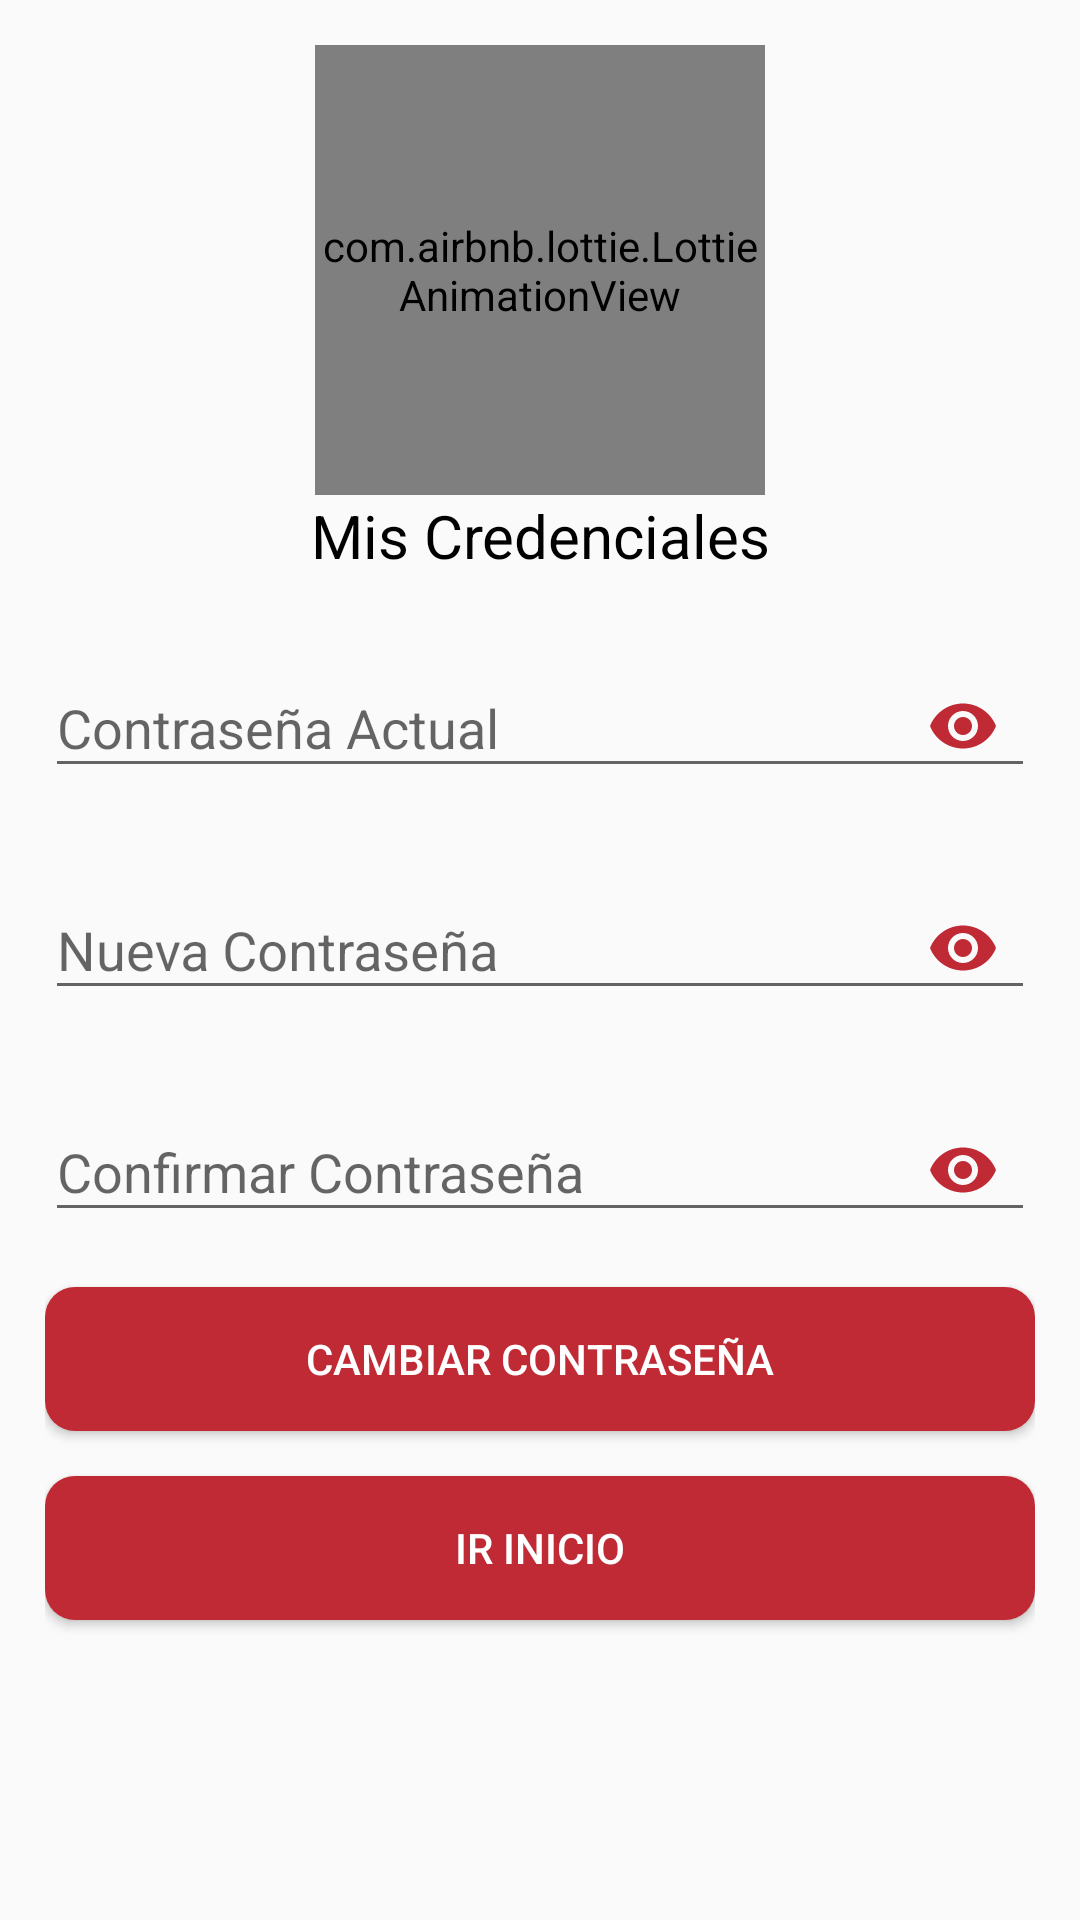

The Android layout XML behind this screen, and the referenced resources:
<!-- AndroidManifest.xml: application theme Nueva_Vida_App -->
<!-- res/layout/activity_cambio_pass.xml -->
<?xml version="1.0" encoding="utf-8"?>
<FrameLayout xmlns:android="http://schemas.android.com/apk/res/android"
    xmlns:app="http://schemas.android.com/apk/res-auto"
    xmlns:tools="http://schemas.android.com/tools"
    android:layout_width="match_parent"
    android:layout_height="match_parent"
    tools:context=".ui.view.FragmentoAdmin.CambioPass">

    
    <androidx.appcompat.widget.LinearLayoutCompat
        android:layout_width="match_parent"
        android:layout_height="match_parent"
        android:layout_marginStart="15dp"
        android:layout_marginTop="15dp"
        android:layout_marginEnd="15dp"
        android:layout_marginBottom="15dp"
        android:orientation="vertical">


        <com.airbnb.lottie.LottieAnimationView
            android:id="@+id/animacion"
            android:layout_width="150dp"
            android:layout_height="150dp"
            android:layout_gravity="center"
            app:lottie_autoPlay="true"
            app:lottie_fileName="password.json"
            app:lottie_imageAssetsFolder="assets"
            app:lottie_loop="true" />

        
        <TextView
            android:id="@+id/MisCredencialesTXT"
            android:layout_width="match_parent"
            android:layout_height="wrap_content"
            android:gravity="center"
            android:text="@string/MisCredencialesTXT"
            android:textColor="#000"
            android:textSize="20sp" />

        
        <com.google.android.material.textfield.TextInputLayout
            android:layout_width="match_parent"
            android:layout_height="wrap_content"
            android:layout_marginTop="15dp"
            android:tooltipText="@string/password"
            app:passwordToggleEnabled="true"
            app:passwordToggleTint="@color/red2_app">

            <EditText
                android:id="@+id/PassActualET"
                android:layout_width="match_parent"
                android:layout_height="wrap_content"
                android:hint="@string/PassActualET"
                android:inputType="textPassword" />

        </com.google.android.material.textfield.TextInputLayout>

        
        <com.google.android.material.textfield.TextInputLayout
            android:layout_width="match_parent"
            android:layout_height="wrap_content"
            android:layout_marginTop="15dp"
            android:tooltipText="@string/password"
            app:passwordToggleEnabled="true"
            app:passwordToggleTint="@color/red2_app">

            <EditText
                android:id="@+id/PassNewET"
                android:layout_width="match_parent"
                android:layout_height="wrap_content"
                android:hint="@string/PassNewET"
                android:inputType="textPassword" />

        </com.google.android.material.textfield.TextInputLayout>


        
        <com.google.android.material.textfield.TextInputLayout
            android:layout_width="match_parent"
            android:layout_height="wrap_content"
            android:layout_marginTop="15dp"
            android:tooltipText="@string/password"
            app:passwordToggleEnabled="true"
            app:passwordToggleTint="@color/red2_app">

            <EditText
                android:id="@+id/PassConfirmET"
                android:layout_width="match_parent"
                android:layout_height="wrap_content"
                android:hint="@string/PassConfirmET"
                android:inputType="textPassword" />

        </com.google.android.material.textfield.TextInputLayout>

        
        <Button
            android:id="@+id/CAMBIARPASSBTN"
            android:layout_width="match_parent"
            android:layout_height="wrap_content"
            android:layout_marginTop="15dp"
            android:background="@drawable/btn_personalizado"
            android:text="@string/CAMBIARPASSBTN"
            android:textColor="@color/white" />

        
        <Button
            android:id="@+id/IRINICIOBTN"
            android:layout_width="match_parent"
            android:layout_height="wrap_content"
            android:layout_marginTop="15dp"
            android:background="@drawable/btn_personalizado"
            android:text="@string/IRINICIOBTN"
            android:textColor="@color/white" />


    </androidx.appcompat.widget.LinearLayoutCompat>


</FrameLayout>
<!-- resources referenced by this layout -->
<resources>
  <color name="red2_app">#C02A35</color>
  <color name="white">#FFFFFFFF</color>
  <!-- drawable btn_personalizado (drawable) -->
  <?xml version="1.0" encoding="utf-8"?>
  <ripple
      xmlns:android="http://schemas.android.com/apk/res/android"
      android:color="#000">
      <item>
          <shape
              android:shape="rectangle">
              <solid android:color="@color/red2_app"/>
              <corners android:radius="10dp"/>
  
          </shape>
      </item>
  
  </ripple>
  <string name="CAMBIARPASSBTN">CAMBIAR CONTRASEÑA</string>
  <string name="IRINICIOBTN">IR INICIO</string>
  <string name="MisCredencialesTXT">Mis Credenciales</string>
  <string name="PassActualET">  Contraseña Actual</string>
  <string name="PassConfirmET"> Confirmar Contraseña</string>
  <string name="PassNewET"> Nueva Contraseña</string>
  <string name="password">Contraseña</string>
  <style name="Nueva_Vida_App" parent="Theme.AppCompat.Light.DarkActionBar">
          
          <item name="colorPrimary">@color/red_app</item>
          <item name="colorPrimaryDark">@color/red2_app</item>
          <item name="colorAccent">@color/red_app</item>
  
      </style>
  <color name="red_app">#BD1D2D</color>
</resources>
